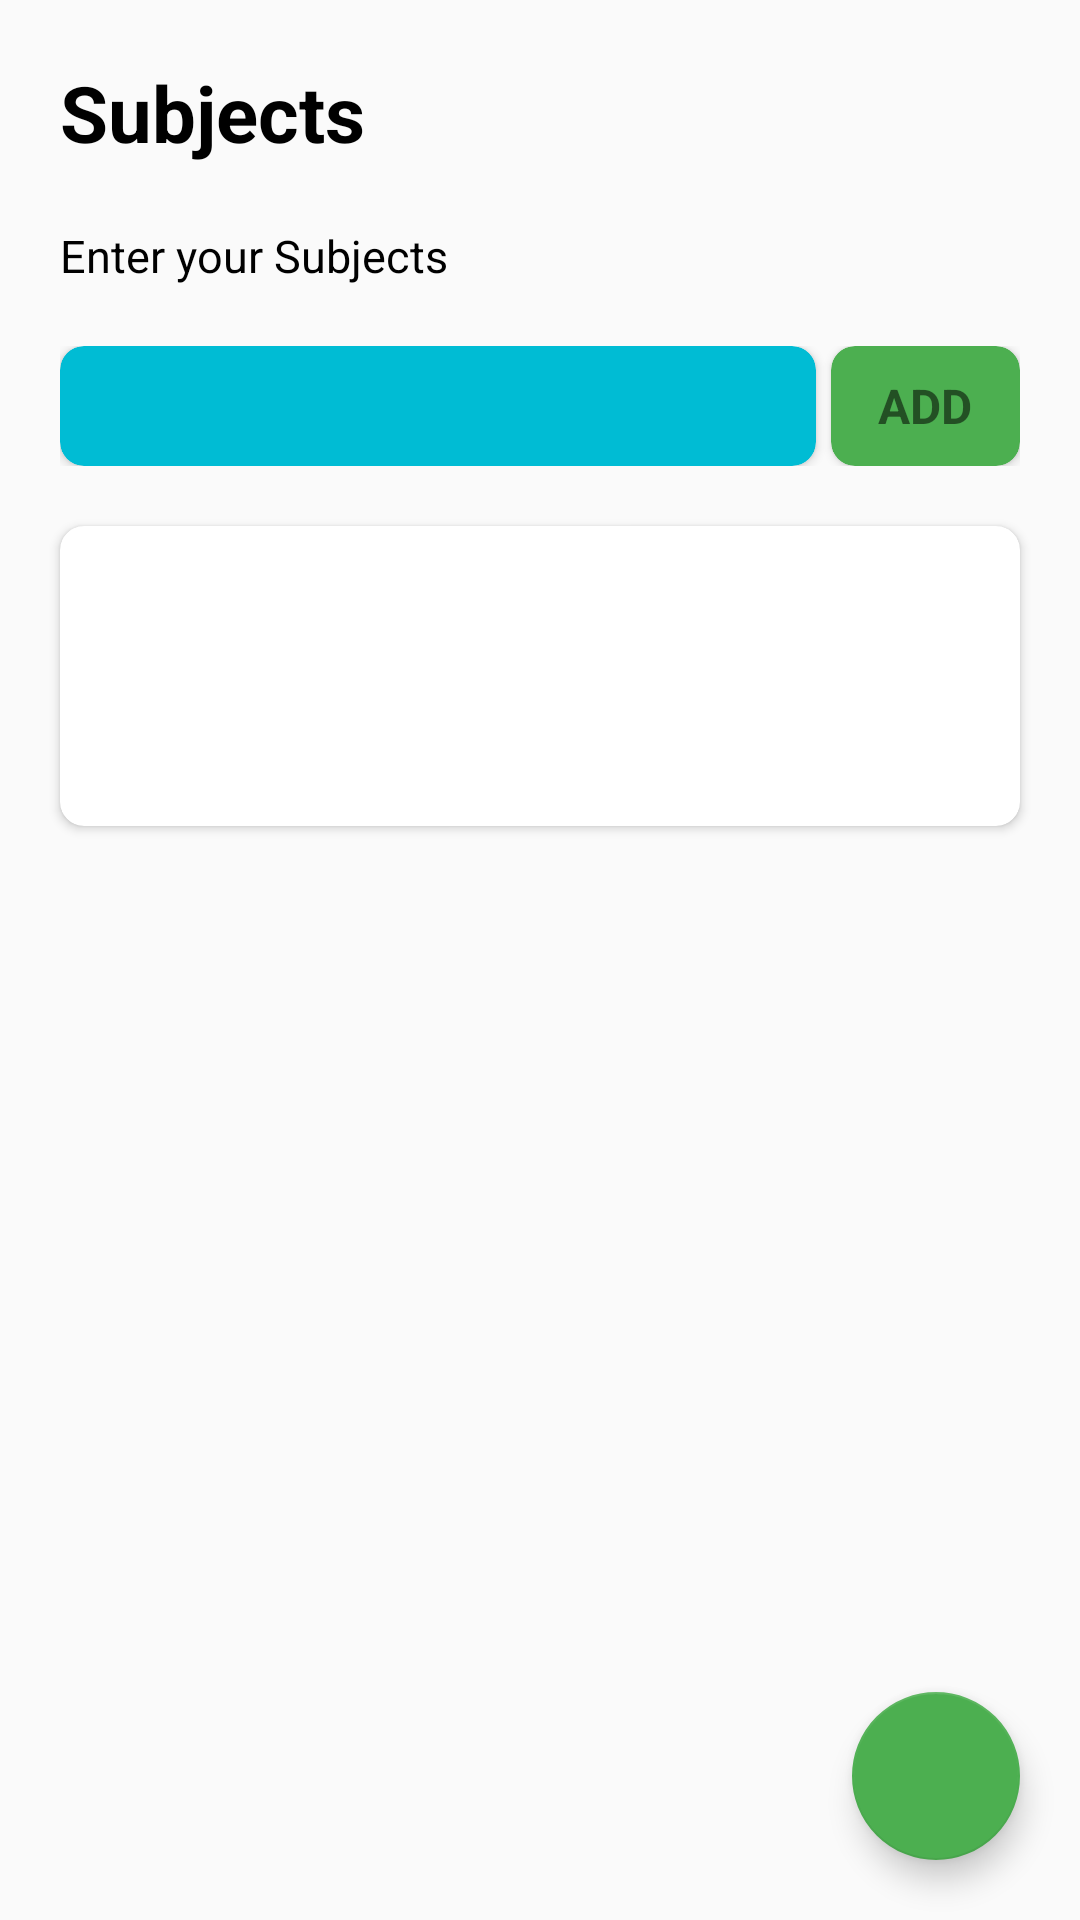

Android layout source for this screen:
<!-- AndroidManifest.xml: application theme AppTheme -->
<!-- res/layout/activity_subject.xml -->
<?xml version="1.0" encoding="utf-8"?>
<RelativeLayout
    android:id="@+id/root_layout_subjects"
    android:fitsSystemWindows="true"
    xmlns:android="http://schemas.android.com/apk/res/android"
    xmlns:tools="http://schemas.android.com/tools"
    android:layout_width="match_parent"
    android:layout_height="match_parent"
    xmlns:app="http://schemas.android.com/apk/res-auto"
    tools:context=".SubjectActivity">

    <TextView
        android:id="@+id/subject_text_view"
        android:text="@string/subjects"
        android:textStyle="bold"
        android:layout_margin="20dp"
        android:textSize="26sp"
        android:textColor="@android:color/black"
        android:layout_width="wrap_content"
        android:layout_height="wrap_content"/>

    <TextView
        android:id="@+id/enter_subjects"
        android:layout_marginStart="20dp"
        android:layout_width="wrap_content"
        android:layout_height="wrap_content"
        android:textColor="@android:color/black"
        android:textSize="15sp"
        android:layout_below="@+id/subject_text_view"
        android:text="@string/enter_subjects"/>

    <LinearLayout
        android:id="@+id/add_subjects_linear_layout"
        android:layout_width="match_parent"
        android:layout_height="40dp"
        android:orientation="horizontal"
        android:layout_margin="20dp"
        android:layout_below="@+id/enter_subjects">

        <androidx.cardview.widget.CardView
            app:cardCornerRadius="8dp"
            android:elevation="8dp"
            android:layout_width="0dp"
            android:layout_height="match_parent"
            android:layout_weight="4"
            app:cardBackgroundColor="@color/colorPrimary">
            <AutoCompleteTextView
                android:id="@+id/auto_complete_subjects"
                android:layout_width="match_parent"
                android:layout_height="match_parent"
                android:padding="5dp"
                android:background="@android:color/transparent"

                />

        </androidx.cardview.widget.CardView>
        <androidx.cardview.widget.CardView
            android:id="@+id/add_subjects"
            app:cardCornerRadius="8dp"
            android:elevation="8dp"
            android:layout_width="0dp"
            android:layout_height="match_parent"
            android:layout_weight="1"
            app:cardBackgroundColor="@color/colorAccent"
            android:layout_marginStart="5dp">
            <TextView
                android:layout_width="wrap_content"
                android:layout_height="wrap_content"
                android:text="@string/add"
                android:textSize="16sp"
                android:textStyle="bold"
                android:layout_gravity="center"/>
        </androidx.cardview.widget.CardView>




    </LinearLayout>
    <androidx.cardview.widget.CardView
        app:cardCornerRadius="8dp"
        android:elevation="8dp"
        android:id="@+id/dynamic_subjects_view"
        android:layout_width="match_parent"
        android:layout_below="@+id/add_subjects_linear_layout"
        android:layout_height="wrap_content"
        android:minHeight="100dp"
        android:layout_marginStart="20dp"
        android:layout_marginEnd="20dp"
        android:layout_marginBottom="20dp"
        android:background="@android:color/black"
        android:orientation="vertical">
        <ListView
            android:id="@+id/list_subjects"
            android:layout_width="match_parent"
            android:layout_height="wrap_content"/>
    </androidx.cardview.widget.CardView>

        <com.google.android.material.floatingactionbutton.FloatingActionButton
            android:id="@+id/floating_action_button"
            android:layout_alignParentBottom="true"
            android:layout_width="wrap_content"
            android:layout_height="wrap_content"
            android:src="@drawable/done"
            android:layout_alignParentEnd="true"
            android:layout_margin="20dp"/>




</RelativeLayout>
<!-- resources referenced by this layout -->
<resources>
  <color name="colorAccent">#4CAF50</color>
  <color name="colorPrimary">#00BCD4</color>
  <string name="add">ADD</string>
  <string name="enter_subjects">Enter your Subjects</string>
  <string name="subjects">Subjects</string>
  <style name="AppTheme" parent="Theme.AppCompat.Light.NoActionBar">
          
          <item name="colorPrimary">@color/colorPrimary</item>
          <item name="colorPrimaryDark">@color/colorPrimaryDark</item>
          <item name="colorAccent">@color/colorAccent</item>
      </style>
  <color name="colorPrimaryDark">#2196F3</color>
</resources>
